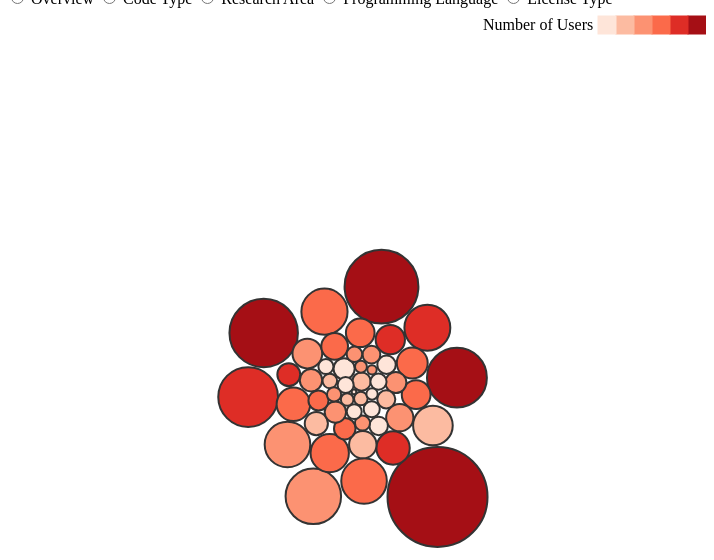
D3 v3 page, settled after 480 driven frames (8 s of simulated time); the page loaded 1 data file(s).


      // Load the data and set up the visualisation
      d3.csv('data/d3codes_summary.csv', function (error, data) {

        // Get the max usage in the data
        var max_usage = d3.max(data, function(d) { return parseInt(d.Usage, 10); } );
        // Map the range of values to a custom scale to produce nice radii
        var radius_scale = d3.scale.pow().exponent(0.5).domain([0, max_usage]).range([2, 50]);

        // Define the size of the chart box
        var width = 700, height = 700;


        var userCat = [
                       { label: "Less than 5 users", count: 5, fill: "#fee5d9" },
                       { label: "5-10 users", count: 10, fill: "#fcbba1" },
                       { label: "10-20 users", count: 20, fill: "#fc9272" },
                       { label: "20-50 users", count: 50, fill: "#fb6a4a" },
                       { label: "50-100 users", count: 100, fill: "#de2d26" },
                       { label: "More than 100 users", count: 5000, fill: "#a50f15" }
        ];

        // Define a custom colour scale
        var fill = d3.scale.ordinal().range([
                                             "#a50f15",
                                             "#de2d26",
                                             "#fb6a4a",
                                             "#fc9272",
                                             "#fcbba1",
                                             "#fee5d9"
                                    ]);

        // Setup the SVG chart area
        var svg = d3.select("#chart").append("svg")
            .attr("class", "vis")
            .attr("width", width)
            .attr("height", height);

        // Loop over data setting radii and centres 
        for (var j = 0; j < data.length; j++) {
          if (parseInt(data[j].Usage) < 10) {
             // If we have very low usage cull from the data
             data.splice(j, 1);
             // Indexing has chaged, make sure we don't miss any elements
             j--;
          } else {
             // Get radius from custom mapped range we defined
             data[j].radius = radius_scale(parseInt(data[j].Usage, 10));
             data[j].x = Math.random() * width;
             data[j].y = Math.random() * height;
             // Create category for number of users
             nuser = parseInt(data[j].Users);
             if (nuser < 5) {
                data[j].UserLevel = userCat[0].fill;
             } else if (nuser < 10) {
                data[j].UserLevel = userCat[1].fill;
             } else if (nuser < 20) {
                data[j].UserLevel = userCat[2].fill;
             } else if (nuser < 50) {
                data[j].UserLevel = userCat[3].fill;
             } else if (nuser < 100) {
                data[j].UserLevel = userCat[4].fill;
             } else {
                data[j].UserLevel = userCat[5].fill;
             }
          }
        }

        // Set up misc parts, padding for the bubbles and the maximum radius
        var padding = 2;
        var maxRadius = d3.max(_.pluck(data, 'radius'));

        // Get the centres of gravity - one for each unique value of the specified property
        var getCenters = function (vname, size) {
          var centers, map;
          // Get unique values of the property
          centers = _.uniq(_.pluck(data, vname)).map(function (d) {
            return {name: d, value: 1};
          });

          // Define how the gravity centres are layed out - on a grid
          map = d3.layout.treemap()
                  .size(size)
                  .ratio(1/1);
          // Push the centres into the layout
          map.nodes({children: centers});

          return centers;
        };

        // Define the bubbles
        var nodes = svg.selectAll("circle")
          .data(data);

        nodes.enter().append("circle")
          .attr("class", "node")
          .attr("cx", function (d) { return d.x; })
          .attr("cy", function (d) { return d.y; })
          .attr("r", function (d) { return d.radius; })
          .style("fill", function (d) { return d3.rgb(fill(d.UserLevel)); })
          .attr("data-legend", function (d) { return d.Code; })
          .style("fill", function (d) { return d.UserLevel; })
          .style("stroke", "#333")
          .style("stroke-width", "2px")
          .on("mouseover", function (d) { showPopover.call(this, d); })
          .on("mouseout", function (d) { removePopovers(); });

        // Force layout so we can shift bubble positions
        var force = d3.layout.force();

        d3.select(".visdesc")
           .style("display", "block");
        d3.select(".btn-group")
           .style("display", "block");

        // Setup legend
        var lwidth = width;
        var lheight = 30;
  
        var legRectSize = 18;
        var legSpace = 4;

        var lsvg = d3.select("#chart").insert("svg", ".vis")
            .attr("class", "legend-box")
            .attr("width", lwidth)
            .attr("height", lheight);

        var legend = lsvg.selectAll(".legend")
               .data(userCat)
               .enter()
               .append("g")
               .attr("class", "legend")
               .attr("transform", function(d, i) {
                    var h = legRectSize + legSpace;
                    // Hardcoded 6 colour categories for the moment
                    var vz = legSpace * 2;
                    var hz = width - legRectSize * (i+1);
                    return "translate(" + hz + "," + vz + ")";
               });
        
        legend.append("rect")
              .attr("width", legRectSize)
              .attr("height", legRectSize)
              .style("fill",  function (d) { return d3.rgb(fill(d.label)); })
              .style("stroke",  function (d) { return fill(d.label); })
              .on("mouseover", function (d) { showLegPopover.call(this, d); })
              .on("mouseout", function (d) { removePopovers(); })

        lsvg.append("text")
              .attr("x", width - legRectSize*userCat.length - 115)
              .attr("y", legRectSize + legSpace)
              .text("Number of Users");
             

        // Draw the initial layout (uncategorised)
        draw();

        // Attach the listerners to the buttons
        $( ".btn" ).click(function() {
          draw(this.id);
        });

        // Overarching function called by clicking on a button - redraw the
        // visualisation
        function draw (varname) {
          var centers = getCenters(varname, [width, height]);
          force.on("tick", tick(centers, varname));
          labels(centers);
          force.start();
        }

        // Shift the bubbles to the centres of gravity
        function tick (centers, varname) {
          var foci = {};
          for (var i = 0; i < centers.length; i++) {
            foci[centers[i].name] = centers[i];
          }
          return function (e) {
            for (var i = 0; i < data.length; i++) {
              var o = data[i];
              var f = foci[o[varname]];
              o.y += ((f.y + (f.dy / 2)) - o.y) * e.alpha;
              o.x += ((f.x + (f.dx / 2)) - o.x) * e.alpha;
            }
            nodes.each(collide(.11))
              .attr("cx", function (d) { return d.x; })
              .attr("cy", function (d) { return d.y; });
          }
        }

        // If we are showing categorised data, set up the category labels
        function labels (centers) {
          svg.selectAll(".label").remove();

          svg.selectAll(".label")
          .data(centers).enter().append("text")
          .attr("class", "label")
          .text(function (d) { return d.name })
          .attr("transform", function (d) {
            return "translate(" + (d.x + (d.dx / 6)) + ", " + (d.y + 20) + ")";
          });
        }

        function removePopovers () {
          $('.popover').each(function() {
            $(this).remove();
          }); 
        }

        // Set up the popup boxes so that we can show more information when you hover over a bubble
        function showPopover (d) {
          $(this).popover({
            placement: 'auto top',
            container: 'body',
            trigger: 'manual',
            html : true,
            content: function() { 
              return "Name: " + d.Code + "<br/>Usage / Nh: " + d.Usage + "<br/>Jobs: " + d.Jobs +
                     "<br/>Rank: " + d.Rank + "<br/>Users: " + d.Users; }
          });
          $(this).popover('show')
        }

        // Popup for the the legend
        function showLegPopover (d) {
          $(this).popover({
            placement: 'auto bottom',
            container: 'body',
            trigger: 'manual',
            html : true,
            content: function() { 
              return d.label; }
          });
          $(this).popover('show')
        }

        // This function ensures that bubbles do not overlap (it computes the 
        // pairwise repulsion). alpha sets the level of repulsion.
        function collide(alpha) {
          var quadtree = d3.geom.quadtree(data);
          return function (d) {
            var r = d.radius + maxRadius + padding,
                nx1 = d.x - r,
                nx2 = d.x + r,
                ny1 = d.y - r,
                ny2 = d.y + r;
            quadtree.visit(function(quad, x1, y1, x2, y2) {
              if (quad.point && (quad.point !== d)) {
                var x = d.x - quad.point.x,
                    y = d.y - quad.point.y,
                    l = Math.sqrt(x * x + y * y),
                    r = d.radius + quad.point.radius + padding;
                if (l < r) {
                  l = (l - r) / l * alpha;
                  d.x -= x *= l;
                  d.y -= y *= l;
                  quad.point.x += x;
                  quad.point.y += y;
                }
              }
              return x1 > nx2 || x2 < nx1 || y1 > ny2 || y2 < ny1;
            });
          };
        }
      });
    

### data: data/d3codes_summary.csv
Rank, Code, Usage, Jobs, Users, CodeType, ProgLang, ResArea, LicType
1, VASP, 6995598, 305236, 225, Periodic Electronic Structure, Fortran, Materials Science, Fee
2, Unified Model, 3703067, 36990, 220, Structured Grid, Fortran, Climate/Ocean Modelling, Fee
3, cp2k, 3155210, 37664, 104, Periodic Electronic Structure, Fortran, Materials Science, Open Source
4, CASTEP, 2373084, 216936, 131, Periodic Electronic Structure, Fortran, Materials Science, Academic Free
5, Gromacs, 2359581, 26506, 93, N-body, C, Biomolecular Simulation, Open Source
6, HiPSTAR, 2013119, 2302, 12, Structured Grid, Fortran, Computational Fluid Dynamics, None
7, ONETEP, 1350605, 5877, 34, Periodic Electronic Structure, Fortran, Materials Science, Academic Free
8, LAMMPS, 1334629, 26862, 72, N-body, C++, Materials Science, Academic Free
9, Oasis, 1313731, 3541, 14, Earth System Coupler, Fortran, Climate/Ocean Modelling, Open Source
10, NEMO, 1313471, 25285, 30, Structured Grid, Fortran, Climate/Ocean Modelling, Academic Free
11, CASINO, 965548, 1108, 5, Monte Carlo, Fortran, Materials Science, Academic Free
12, WRF, 896192, 2268, 26, Structured Grid, Fortran, Climate/Ocean Modelling, Academic Free
13, HYDRA, 663151, 1415, 20, Unstructured Grid, Fortran, Computational Fluid Dynamics, Fee
14, NAMD, 655802, 16827, 51, N-body, C++, Biomolecular Simulation, Academic Free
15, MITgcm, 549061, 18728, 29, Structured Grid, Fortran, Climate/Ocean Modelling, Academic Free
16, PDNS3D, 503069, 1296, 13, Structured Grid, Fortran, Computational Fluid Dynamics, Open Source
17, Quantum Espresso, 486987, 18783, 70, Periodic Electronic Structure, Fortran, Materials Science, Open Source
18, OpenFOAM, 466336, 4816, 37, Unstructured Grid, C++, Computational Fluid Dynamics, Open Source
19, CRYSTAL, 461805, 4490, 31, Periodic Electronic Structure, Fortran, Materials Science, Fee
20, Nektar++, 417319, 835, 8, Unstructured Grid, C++, Computational Fluid Dynamics, Open Source
21, Code_Saturne, 410578, 1198, 14, Unstructured Grid, C, Computational Fluid Dynamics, Academic Free
22, DL_POLY, 391515, 9377, 36, N-body, Fortran, Materials Science, Academic Free
23, NECI, 279591, 1477, 5, Monte Carlo, Fortran, Chemistry, Academic Free
24, Python, 270058, 9082, 61, Various, Python, Various, Open Source
25, incompact3d, 256865, 727, 10, Structured Grid, Fortran, Computational Fluid Dynamics, Open Source
26, Amber, 232985, 16438, 32, N-body, Fortran, Biomolecular Simulation, Fee
27, FHI aims, 230561, 19224, 19, Periodic Electronic Structure, Fortran, Materials Science, Fee
28, flow_main, 223175, 526, 4, Structured Grid, Fortran, Computational Fluid Dynamics, None
29, EPOCH, 219955, 622, 11, Particle in Cell, Fortran, Plasma Science, Open Source
30, NWChem, 196076, 6710, 41, Quantum Chemistry, Fortran, Chemistry, Open Source
31, ptau3d, 158661, 193, 4, Unstructured Grid, C, Computational Fluid Dynamics, None
32, USCNS3D, 158661, 193, 4, Unstructured Grid, Fortran, Computational Fluid Dynamics, None
33, SENGA, 156295, 546, 6, Structured Grid, Fortran, Combustion Modelling, Fee
34, ChemShell, 150992, 2120, 7, QM/MM, Fortran, Chemistry, Academic Free
35, GS2, 142438, 2902, 16, Structured Grid, Fortran, Plasma Science, Academic Free
36, B2-EIRENE, 112773, 50, 2, Structured Grid, Fortran, Plasma Physics, Academic Free
37, CloverLeaf, 110796, 168, 3, Hydrodynamics, Fortran, HPC Research, Academic Free
38, SimVascular, 110314, 112, 3, Unstructured Grid, C++, Medical Physics, Academic Free
39, DL_MESO, 101143, 2257, 11, Lattice Boltzman, C++, Mesoscale Simulation, Open Source
40, LS-DYNA, 93526, 112, 2, Finite Element, Fortran, Structural Engineering, Fee
41, GAMESS, 92721, 651, 10, Quantum Chemistry, Fortran, Chemistry, Academic Free
42, PRECISE, 91762, 124, 2, Unstructured Grid, Fortran, Computational Fluid Dynamics, Fee
43, HemeLB, 84036, 185, 9, Lattice Boltzman, Fortran, Medical Physics, Academic Free
44, Fluidity, 79316, 618, 12, Unstructured Grid, Fortran, Climate/Ocean Modelling, Academic Free
45, GPAW, 70513, 627, 9, Periodic Electronic Structure, C, Materials Science, Open Source
46, FVCOM, 56269, 313, 6, Unstructured Grid, Fortran, Climate/Ocean Modelling, Open Source
47, ABINIT, 47640, 1144, 14, Periodic Electronic Structure, Fortran, Materials Science, Open Source
48, Cray Testing, 41312, 631, 1, Test Code, C, Internal Service Use, None
49, SIESTA, 22231, 420, 10, Periodic Electronic Structure, Fortran, Materials Science, Academic Free
50, Molpro, 294, 18, 4, Quantum Chemistry, Fortran, Chemistry, Fee
51, CHROMA, 1, 1, 1, Lattice QCD, C++, Particle Physics, Academic Free
52, ELMFIRE, 0, 0, 0, Particle in Cell, Fortran, Plasma Science, Academic Free